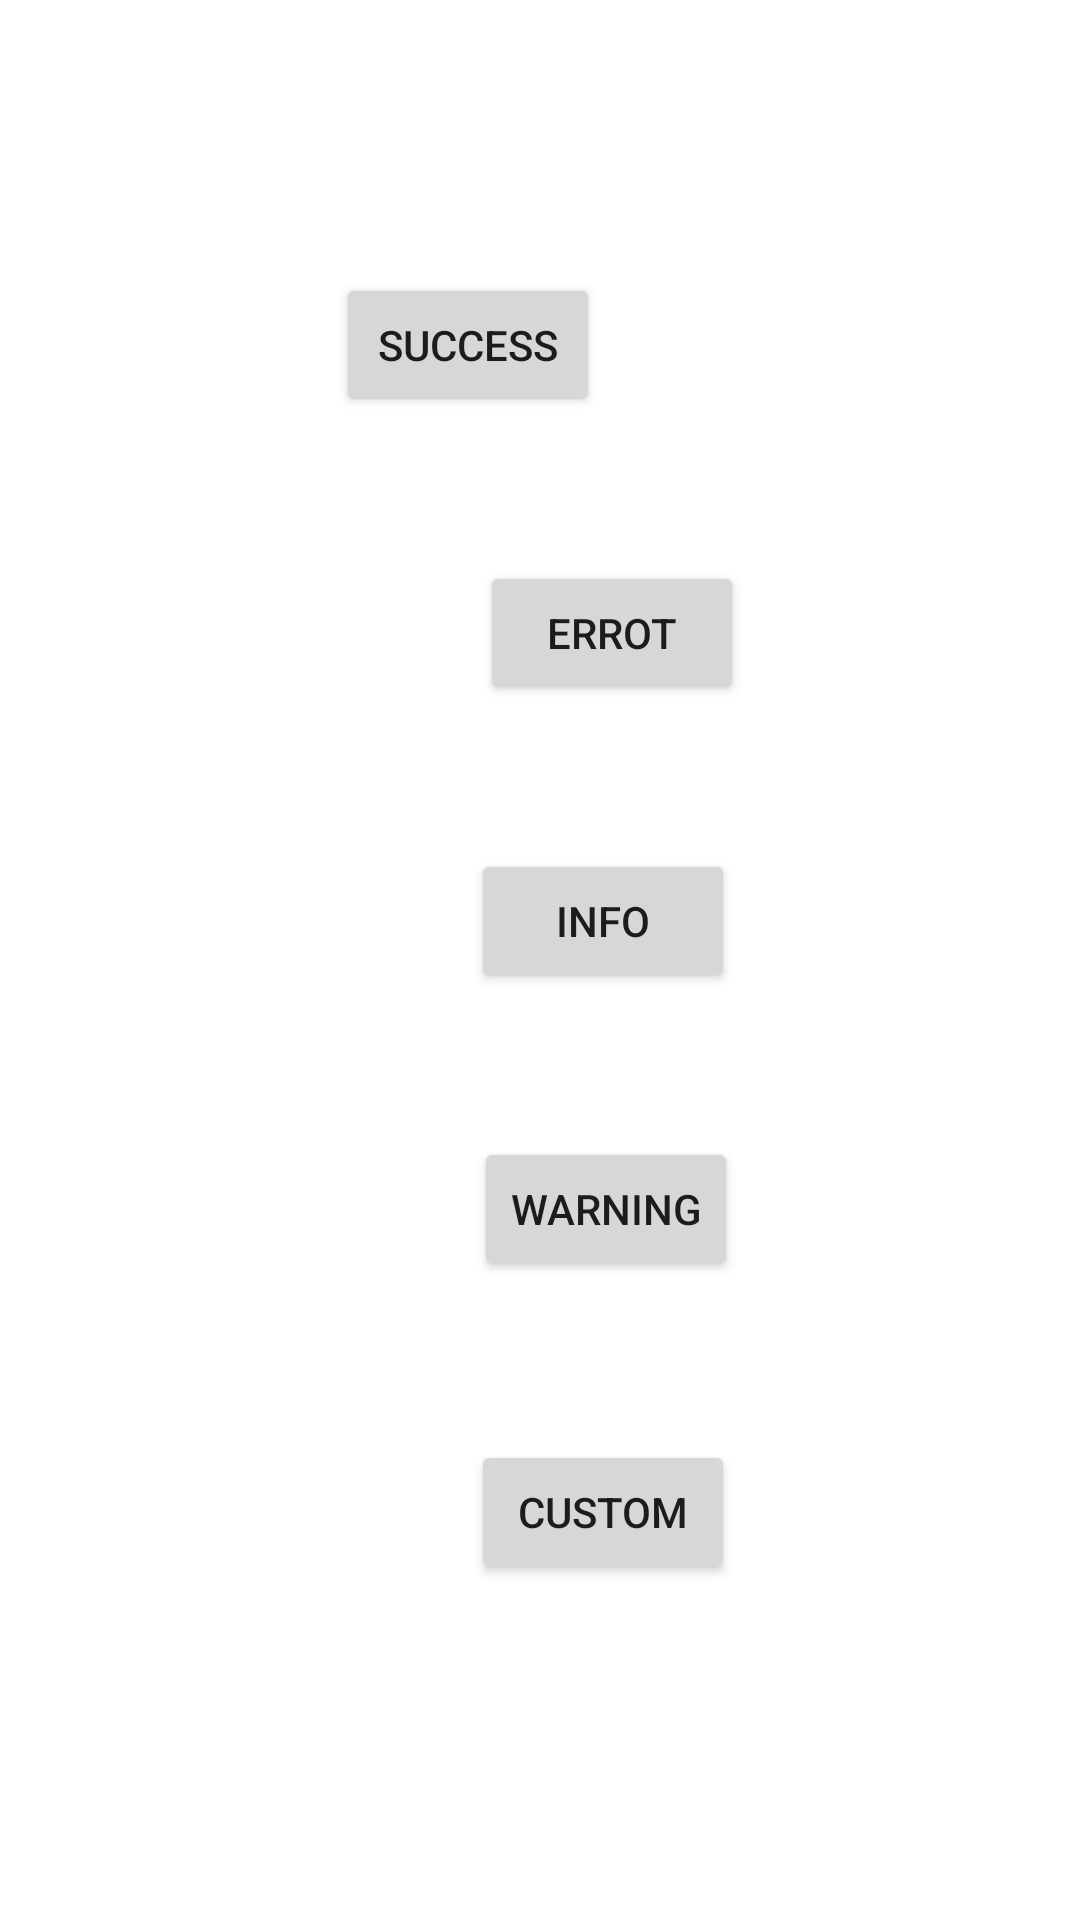

Layout XML and referenced resources for this Android screen:
<!-- AndroidManifest.xml: application theme Theme.ReusableComponents -->
<!-- res/layout/activity_main.xml -->
<?xml version="1.0" encoding="utf-8"?>
<androidx.constraintlayout.widget.ConstraintLayout xmlns:android="http://schemas.android.com/apk/res/android"
    xmlns:app="http://schemas.android.com/apk/res-auto"
    xmlns:tools="http://schemas.android.com/tools"
    android:layout_width="match_parent"
    android:layout_height="match_parent"
    tools:context=".MainActivity">

    <androidx.recyclerview.widget.RecyclerView
        android:id="@+id/recyclerview"
        android:layout_width="wrap_content"
        android:layout_height="wrap_content"
        android:orientation="horizontal"
        android:scrollbars="none"
        android:visibility="gone"
        app:layout_constraintBottom_toBottomOf="parent"
        app:layout_constraintEnd_toEndOf="parent"
        app:layout_constraintStart_toStartOf="parent"
        app:layout_constraintTop_toTopOf="parent"
        tools:listitem="@layout/card_item"
        tools:orientation="horizontal" />

    <Button
        android:id="@+id/btn_success"
        android:layout_width="wrap_content"
        android:layout_height="wrap_content"
        android:layout_marginTop="91dp"
        android:layout_marginEnd="160dp"
        android:text="Success"
        app:layout_constraintEnd_toEndOf="parent"
        app:layout_constraintTop_toTopOf="parent" />

    <Button
        android:id="@+id/btn_error"
        android:layout_width="wrap_content"
        android:layout_height="wrap_content"
        android:layout_marginStart="160dp"
        android:layout_marginTop="48dp"
        android:text="Errot"
        app:layout_constraintStart_toStartOf="parent"
        app:layout_constraintTop_toBottomOf="@+id/btn_success" />

    <Button
        android:id="@+id/btn_info"
        android:layout_width="wrap_content"
        android:layout_height="wrap_content"
        android:layout_marginStart="157dp"
        android:layout_marginTop="48dp"
        android:text="Info"
        app:layout_constraintStart_toStartOf="parent"
        app:layout_constraintTop_toBottomOf="@+id/btn_error" />

    <Button
        android:id="@+id/btn_warning"
        android:layout_width="wrap_content"
        android:layout_height="wrap_content"
        android:layout_marginStart="158dp"
        android:layout_marginTop="48dp"
        android:text="Warning"
        app:layout_constraintStart_toStartOf="parent"
        app:layout_constraintTop_toBottomOf="@+id/btn_info" />

    <Button
        android:id="@+id/btn_custom"
        android:layout_width="wrap_content"
        android:layout_height="wrap_content"
        android:layout_marginStart="157dp"
        android:layout_marginTop="53dp"
        android:text="Custom"
        app:layout_constraintStart_toStartOf="parent"
        app:layout_constraintTop_toBottomOf="@+id/btn_warning" />


</androidx.constraintlayout.widget.ConstraintLayout>
<!-- res/layout/card_item.xml (included above) -->
<?xml version="1.0" encoding="utf-8"?>
<androidx.cardview.widget.CardView
    xmlns:card_view="http://schemas.android.com/apk/res-auto"
    xmlns:android="http://schemas.android.com/apk/res/android"
    android:id="@+id/cardview"
    android:layout_width="300dp"
    android:layout_height="150dp"
    card_view:contentPadding="8dp"
    card_view:cardCornerRadius="8dp"
    card_view:cardElevation="8dp"
    android:padding="5dp"
    card_view:cardBackgroundColor="#0F5B9D"
    android:layout_margin="1dp"
    >

    
    <TextView
        android:id="@+id/textview"
        android:layout_gravity="center"
        android:layout_marginTop="4dp"
        android:layout_marginBottom="4dp"
        android:textSize="22sp"
        android:text="hello"
        android:layout_width="wrap_content"
        android:layout_height="wrap_content"
        android:textColor="#fff"/>

</androidx.cardview.widget.CardView>
<!-- resources referenced by this layout -->
<resources>
  <style name="Theme.ReusableComponents" parent="Theme.MaterialComponents.DayNight.DarkActionBar">
          
          <item name="colorPrimary">@color/purple_500</item>
          <item name="colorPrimaryVariant">@color/purple_700</item>
          <item name="colorOnPrimary">@color/white</item>
          
          <item name="colorSecondary">@color/teal_200</item>
          <item name="colorSecondaryVariant">@color/teal_700</item>
          <item name="colorOnSecondary">@color/black</item>
          
          <item name="android:statusBarColor">?attr/colorPrimaryVariant</item>
          
      </style>
  <color name="purple_500">#FF6200EE</color>
  <color name="purple_700">#FF3700B3</color>
  <color name="white">#FFFFFFFF</color>
  <color name="teal_200">#FF03DAC5</color>
  <color name="teal_700">#FF018786</color>
  <color name="black">#FF000000</color>
</resources>
